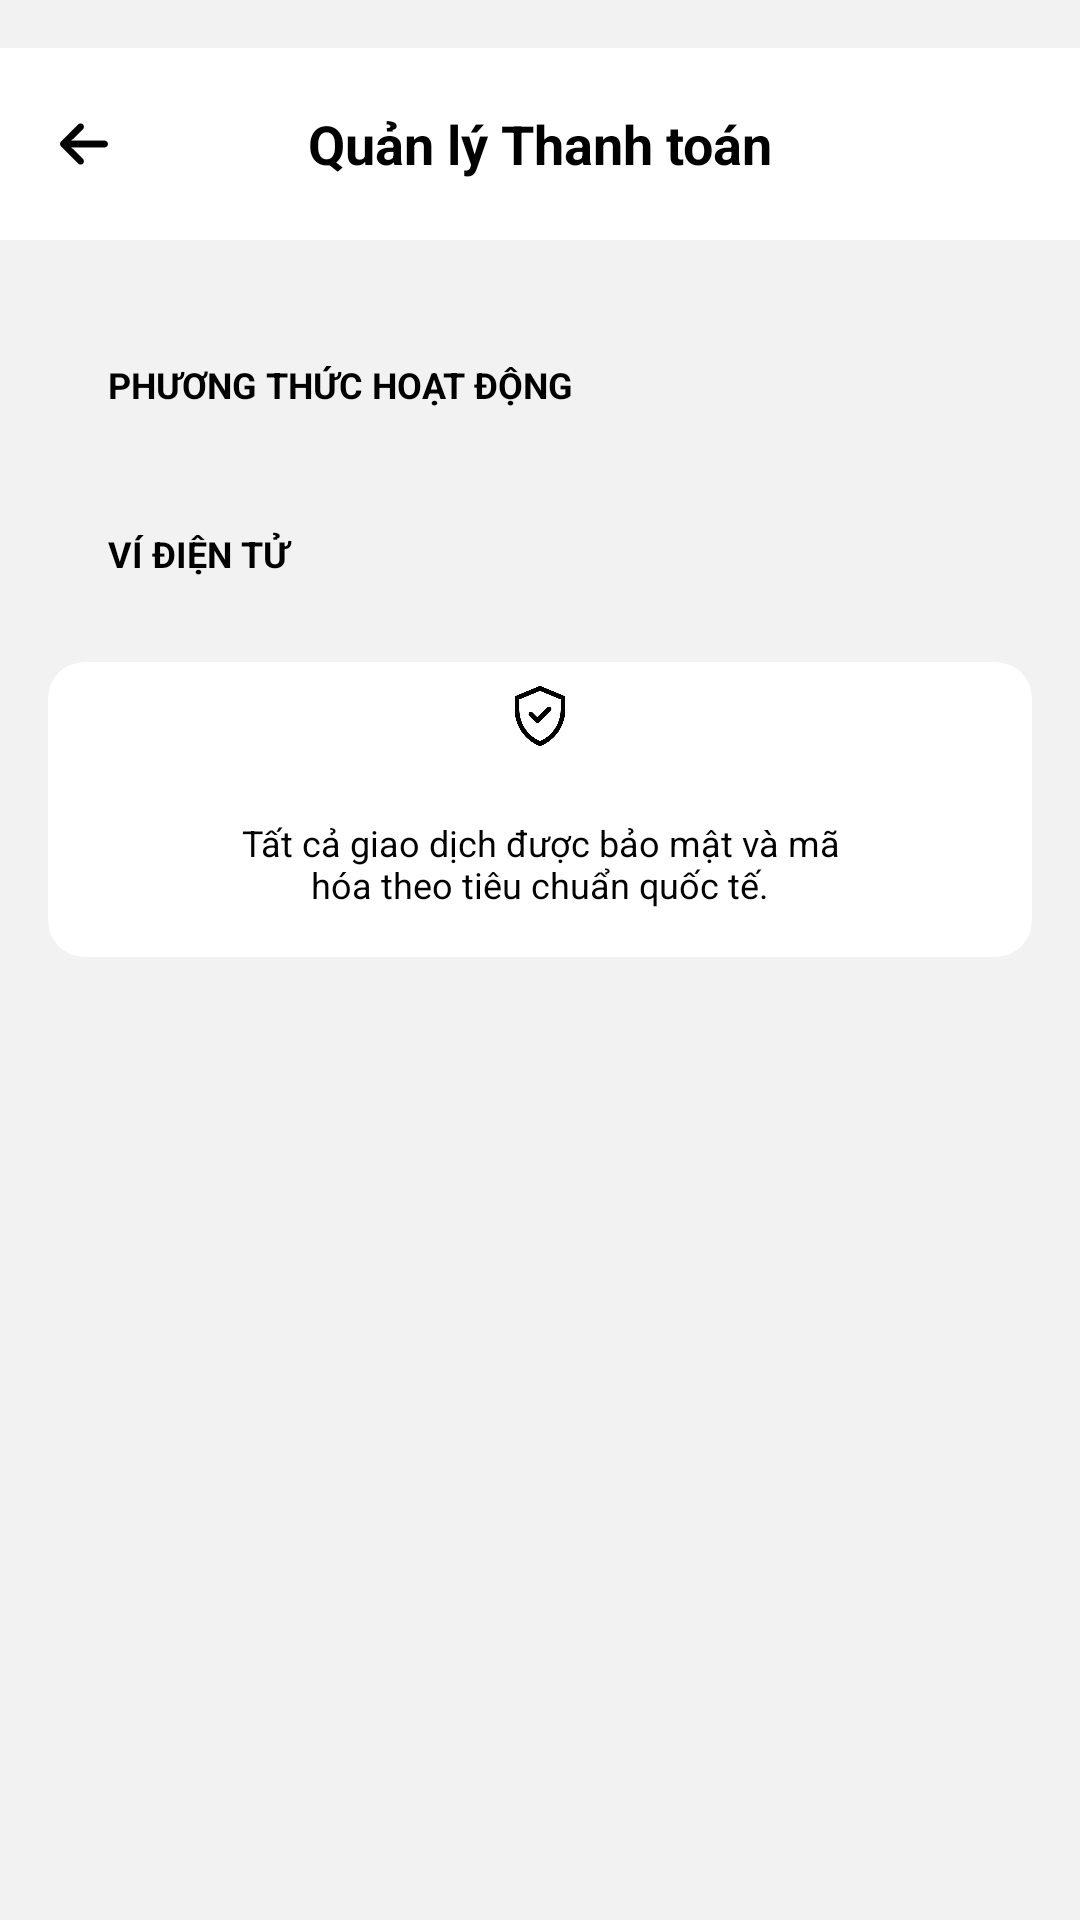

The Android layout XML behind this screen, and the referenced resources:
<!-- AndroidManifest.xml: application theme Theme.CapyShop -->
<!-- res/layout/admin_quanlyphuongthucthanhtoan_activity.xml -->
<?xml version="1.0" encoding="utf-8"?>
<androidx.constraintlayout.widget.ConstraintLayout
    xmlns:android="http://schemas.android.com/apk/res/android"
    xmlns:app="http://schemas.android.com/apk/res-auto"
    xmlns:tools="http://schemas.android.com/tools"
    android:id="@+id/main"
    android:layout_width="match_parent"
    android:layout_height="match_parent"
    android:background="@color/LightBackgroud"
    tools:context=".admin.phuongthucthanhtoan.AdminQuanLyPhuongThucThanhToanActivity">

    <androidx.appcompat.widget.Toolbar
        android:id="@+id/tb_admin_quan_ly_phuong_thuc_thanh_toan"
        android:layout_width="match_parent"
        android:layout_height="?attr/actionBarSize"
        android:layout_marginTop="16dp"
        android:background="@color/white"
        app:layout_constraintTop_toTopOf="parent"
        app:navigationIcon="@drawable/ic_quay_lai"
        app:navigationIconTint="@color/black"
        app:titleTextColor="@android:color/transparent">

        <TextView
            android:layout_width="wrap_content"
            android:layout_height="wrap_content"
            android:layout_gravity="center"
            android:text="Quản lý Thanh toán"
            android:textColor="@color/black"
            android:textSize="18sp"
            android:textStyle="bold" />
    </androidx.appcompat.widget.Toolbar>

    <androidx.core.widget.NestedScrollView
        android:layout_width="match_parent"
        android:layout_height="0dp"
        app:layout_constraintBottom_toBottomOf="parent"
        app:layout_constraintTop_toBottomOf="@id/tb_admin_quan_ly_phuong_thuc_thanh_toan">

        <LinearLayout
            android:layout_width="match_parent"
            android:layout_height="wrap_content"
            android:orientation="vertical"
            android:padding="16dp"
            android:paddingBottom="100dp">

            
            <TextView
                android:layout_width="match_parent"
                android:layout_height="wrap_content"
                android:layout_marginStart="20dp"
                android:layout_marginTop="24dp"
                android:layout_marginBottom="8dp"
                android:text="PHƯƠNG THỨC HOẠT ĐỘNG"
                android:textColor="@color/black"
                android:textSize="12sp"
                android:textStyle="bold" />

            <androidx.recyclerview.widget.RecyclerView
                android:id="@+id/rv_admin_quan_ly_phuong_thuc_thanh_toan_hoat_dong"
                android:layout_width="match_parent"
                android:layout_height="wrap_content"
                android:nestedScrollingEnabled="false" />

            
            <TextView
                android:layout_width="match_parent"
                android:layout_height="wrap_content"
                android:layout_marginStart="20dp"
                android:layout_marginTop="32dp"
                android:layout_marginBottom="8dp"
                android:text="VÍ ĐIỆN TỬ"
                android:textColor="@color/black"
                android:textSize="12sp"
                android:textStyle="bold" />

            <androidx.recyclerview.widget.RecyclerView
                android:id="@+id/rv_admin_quan_ly_phuong_thuc_thanh_toan_vi_dien_tu"
                android:layout_width="match_parent"
                android:layout_height="wrap_content"
                android:nestedScrollingEnabled="false" />

            
            <androidx.cardview.widget.CardView
                android:layout_marginTop="20dp"
                app:cardCornerRadius="12dp"
                app:cardElevation="0dp"
                android:backgroundTint="@color/white"
                android:layout_width="match_parent"
                android:layout_height="wrap_content">

                <LinearLayout
                    android:layout_width="match_parent"
                    android:layout_height="wrap_content"
                    android:gravity="center"
                    android:paddingBottom="16dp"
                    android:orientation="vertical">

                    <ImageView
                        android:layout_width="36dp"
                        android:layout_height="36dp"
                        android:background="@color/white"
                        android:padding="8dp"
                        android:src="@drawable/ic_bao_mat" />

                    <TextView
                        android:layout_width="match_parent"
                        android:layout_height="wrap_content"
                        android:layout_marginHorizontal="60dp"
                        android:layout_marginTop="16dp"
                        android:gravity="center"
                        android:text="Tất cả giao dịch được bảo mật và mã hóa theo tiêu chuẩn quốc tế."
                        android:textColor="@color/black"
                        android:textSize="12sp" />

                </LinearLayout>

            </androidx.cardview.widget.CardView>

        </LinearLayout>
    </androidx.core.widget.NestedScrollView>

</androidx.constraintlayout.widget.ConstraintLayout>
<!-- resources referenced by this layout -->
<resources>
  <color name="LightBackgroud">#F2F2F2</color>
  <color name="black">#FF000000</color>
  <color name="white">#FFFFFFFF</color>
  <!-- drawable ic_bao_mat: png bitmap (drawable-hdpi, 6029 bytes) -->
  <!-- drawable ic_quay_lai: png bitmap (drawable-hdpi, 360 bytes) -->
  <style name="Theme.CapyShop" parent="Theme.Material3.DayNight.NoActionBar">
          
          <item name="colorPrimary">@color/purple_500</item>
          <item name="colorOnPrimary">@color/white</item>
          <item name="colorPrimaryContainer">@color/purple_200</item>
          <item name="colorOnPrimaryContainer">@color/purple_700</item>
  
          
          <item name="colorSecondary">@color/teal_200</item>
          <item name="colorOnSecondary">@color/black</item>
          <item name="colorSecondaryContainer">#CCE8E3</item>
          <item name="colorOnSecondaryContainer">#00201A</item>
  
          
          <item name="android:windowBackground">@color/white</item>
          <item name="colorSurface">#FBFCFF</item>
          <item name="colorOnSurface">#191C1E</item>
  
          
          <item name="colorPrimaryVariant" tools:ignore="MissingDefaultResource">@color/purple_700</item>
  
          
          <item name="android:navigationBarColor">@android:color/transparent</item>
          <item name="android:statusBarColor">@android:color/transparent</item>
          <item name="android:windowLightStatusBar">true</item>
  
      </style>
  <color name="purple_500">#FF6200EE</color>
  <color name="purple_200">#FFBB86FC</color>
  <color name="purple_700">#FF3700B3</color>
  <color name="teal_200">#FF03DAC5</color>
</resources>
